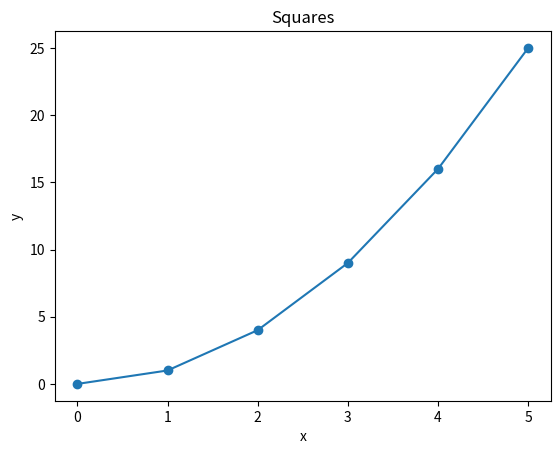
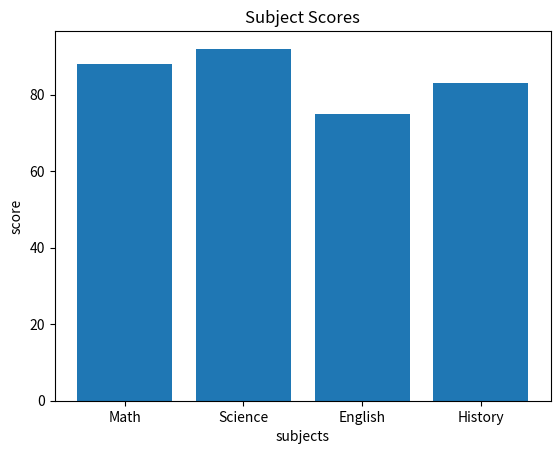
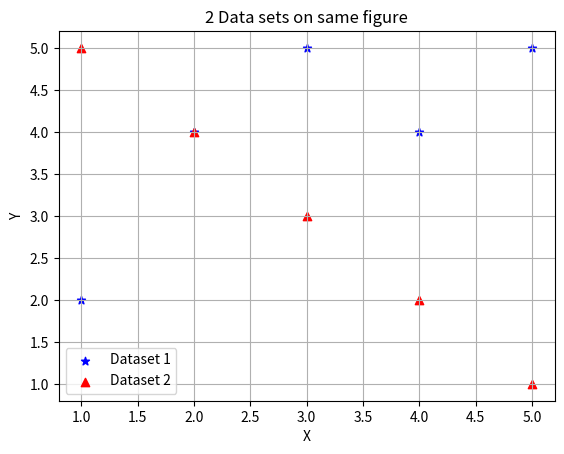
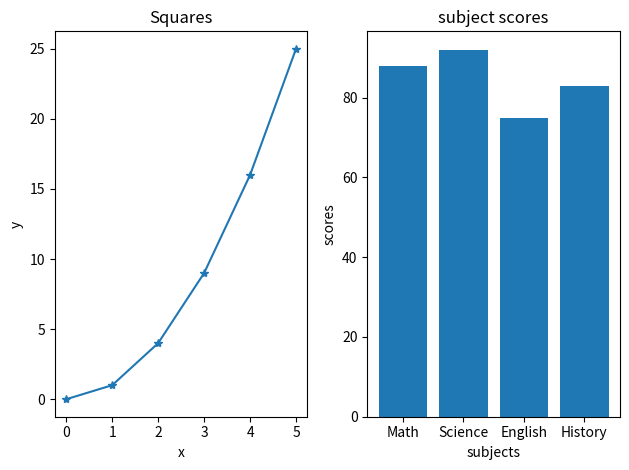
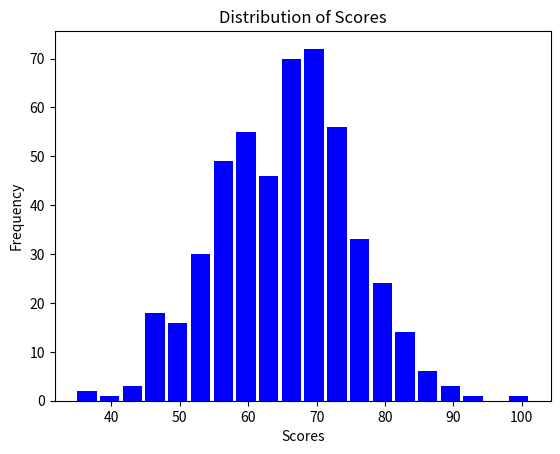
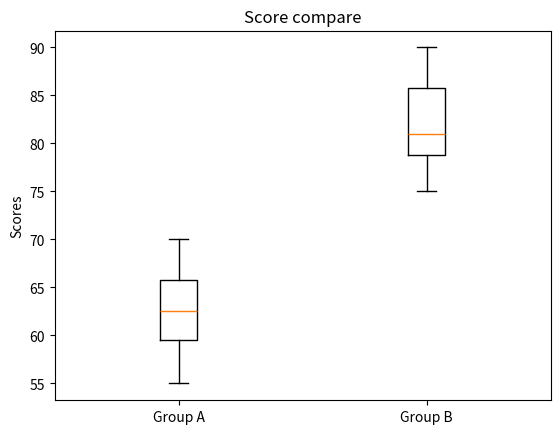
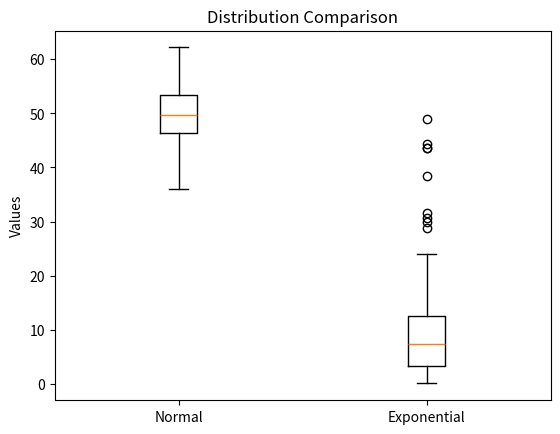
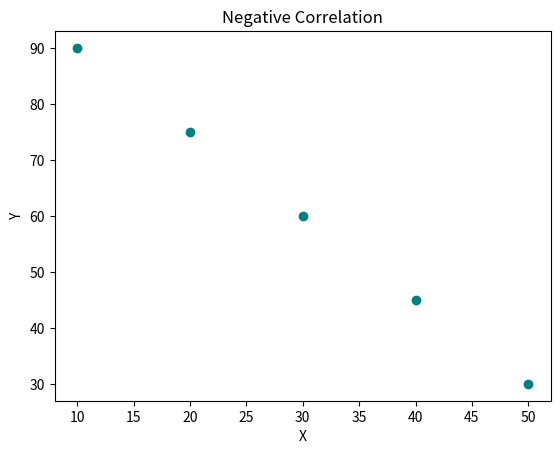
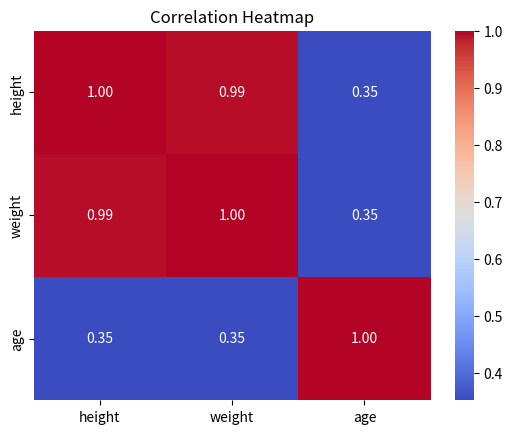

These figures' Python source, in order:
import pandas as pd
import numpy as np
import matplotlib.pyplot as plt
import statistics as sat
from scipy import stats
from scipy.stats import pearsonr
import seaborn as sns

# Pandas Q1
 
data = {
    "name":   ["Alice", "Bob", "Carol", "David", "Eve"],
    "grade":  [85, 72, 90, 68, 95],
    "city":   ["Boston", "Austin", "Boston", "Denver", "Austin"],
    "passed": [True, True, True, False, True]
}
df = pd.DataFrame(data)
print(f"Num Rows: {len(df)}")

# Pandas Q2
grade_above_80 = df[ (df["passed"] == True ) &  (df["grade"] > 80)]
print(grade_above_80)

# Pandas Q3

df["grade_curved"] = df["grade"] + 5
print(df)

# Pandas Q4

df["name_upper"] = df["name"].str.upper()
print(df[["name", "name_upper"]])

# Pandas Q5
by_city = df.groupby(["city"])["grade"].mean()
print(by_city)

# Pandas Q6
df.loc[df["city"] == "Austin" , "city"] = "Houston"
print(df)

# Pandas Q7

grade_sort = df.sort_values(by= "grade" , ascending= False)
print(grade_sort.head(3))

# NumPy Question 1

array = np.array([10, 20, 30, 40, 50])
print("Shape:", array.shape)
print("Data Type:", array.dtype)
print("Number of Dimensions:", array.ndim)

# NumPy Question 2
import numpy as np
arr = np.array([[1, 2, 3],
                [4, 5, 6],
                [7, 8, 9]])

print("Shape:", arr.shape)
print("Data Type:", arr.size)

# NumPy Question 3
sliced_array = arr[0:2 , 0:2]
print(sliced_array)

# NumPy Question 4

q4_array = np.zeros((3,4))
q4_array2 = np.ones((2,5))
print(q4_array)
print(q4_array2)

# NumPy Question 5

q5_array = np.arange(0, 50, 5)
print("question 5")
print(q5_array)
print("Shape:", q5_array.shape)
print("Mean:" , q5_array.mean())
print("Sum:" , q5_array.sum())
print("standard deviation: " , q5_array.std())

# NumPy Question 6

q6_array = np.random.normal(loc=0, scale=1, size=200) # loc is mean , scale is Standared deviation

print("question 6")
print("Mean:" , q6_array.mean())
print("standard deviation: " , q6_array.std())

# Matplotlib Question 1

x = [0, 1, 2, 3, 4, 5]
y = [0, 1, 4, 9, 16, 25]

plt.plot(x,y, marker='o')
plt.title("Squares")
plt.xlabel("x")
plt.ylabel("y")
plt.show()

# Matplotlib Question 2

subjects = ["Math", "Science", "English", "History"]
scores   = [88, 92, 75, 83]

plt.bar(subjects,scores)
plt.title("Subject Scores")
plt.xlabel("subjects")
plt.ylabel("score")
plt.show()

# Matplotlib Question 3

x1, y1 = [1, 2, 3, 4, 5], [2, 4, 5, 4, 5]
x2, y2 = [1, 2, 3, 4, 5], [5, 4, 3, 2, 1]

plt.scatter(x1, y1, color = "blue",  marker= "*",  label="Dataset 1" )
plt.scatter(x2, y2, color = "red",  marker= "^",  label="Dataset 2" )
plt.title("2 Data sets on same figure")
plt.xlabel("X")
plt.ylabel("Y")
plt.legend(loc="best")
plt.grid(True)
plt.show()

# Matplotlib Question 4
fig, ax = plt.subplots(1, 2) # creating figure 1 row 2 column
ax[0].plot(x,y, marker= "*")
ax[0].set_title("Squares")
ax[0].set_xlabel("x")
ax[0].set_ylabel("y")


ax[1].bar(subjects,scores)
ax[1].set_title("subject scores")
ax[1].set_xlabel("subjects")
ax[1].set_ylabel("scores")

plt.tight_layout()
plt.show()

# Descriptive Stats Question 1
data = [12, 15, 14, 10, 18, 22, 13, 16, 14, 15]
print("mean data :" , np.mean(data))
print("median data :" , np.median(data))
print("variance :" , np.var(data))
print("deviation :" , np.std(data))

# Descriptive Stats Question 2
dsq2_arr = np.random.normal(65, 10, 500)

plt.hist(dsq2_arr, bins= 20, color= "blue", rwidth=0.85)
plt.title("Distribution of Scores")
plt.xlabel("Scores")
plt.ylabel("Frequency")
plt.show()

# Descriptive Stats Question 3

group_a = [55, 60, 63, 70, 68, 62, 58, 65]
group_b = [75, 80, 78, 90, 85, 79, 82, 88]

plt.boxplot([group_a , group_b], labels=["Group A", "Group B"])
plt.title("Score compare")
plt.ylabel("Scores")
plt.show()

# Descriptive Stats Question 4

normal_data = np.random.normal(50, 5, 200)
skewed_data = np.random.exponential(10, 200)
plt.boxplot([normal_data, skewed_data], tick_labels= ["Normal", "Exponential"])
plt.title("Distribution Comparison")
plt.ylabel("Values")
plt.show()

# the skewed data is more skewed with more outliers values 
# where the normal data have more central tendency with few outliers

# Descriptive Stats Question 5

data1 = [10, 12, 12, 16, 18]
data2 = [10, 12, 12, 16, 150]
print("data 1 Mean :" , np.mean(data1))
print("data 1 median :" , np.median(data1))
print("data 1 mode :" , sat.mode(data1))

print("data 2 Mean :" , np.mean(data2))
print("data 2 median :" , np.median(data2))
print("data 2 mode :" , sat.mode(data2))

# The median and mean are so diffrent because of one value of data2 which is 150 which shoots up the mean value of data2 because it seems its a outliers

# Hypothesis Question 1
group_a = [72, 68, 75, 70, 69, 73, 71, 74]
group_b = [80, 85, 78, 83, 82, 86, 79, 84]

t_stat, p_value = stats.ttest_ind(group_a, group_b)

print("t-statistic :", t_stat)
print("p-value :", p_value)

# Hypothesis Question 2

if(p_value >= 0.05):
    print("statistically not significant")
else:
    print("statistically significant")
    
# Hypothesis Question 3

before = [60, 65, 70, 58, 62, 67, 63, 66]
after  = [68, 70, 76, 65, 69, 72, 70, 71]

t_stat , p_val = stats.ttest_rel(before, after)

print("t-statistic :", t_stat)
print("p-value :", p_val)

# Hypothesis Question 4

scores = [72, 68, 75, 70, 69, 74, 71, 73]

t_stat , p_val = stats.ttest_1samp(scores,70)
print("t-statistic :", t_stat)
print("p-value :", p_val)

# Hypothesis Question 5

t_stat, p_value = stats.ttest_ind(group_a, group_b, alternative="less")

print("t-statistic :", t_stat)
print("p-value :", p_value)

# Hypothesis Question 5

print("As we can see from the question 1 values we did a alternative less than one tailed test and we can see that group b has higher mean and p-value : 0000007.7 so we can say its direction very less by chance")


# Correlation Question 1
x = [1, 2, 3, 4, 5]
y = [2, 4, 6, 8, 10]
corr = np.corrcoef(x, y)
print(corr)
print(corr[0, 1])

#from the output we can see a perfect positive corellation where y = x * 2

# Correlation Question 2


x = [1,  2,  3,  4,  5,  6,  7,  8,  9, 10]
y = [10, 9,  7,  8,  6,  5,  3,  4,  2,  1]

corr_val ,p_val = pearsonr(x, y)
print("Correlation:", round(corr_val, 8))
print("p-value:", p_val)

# Correlation Question 3
people = {
    "height": [160, 165, 170, 175, 180],
    "weight": [55,  60,  65,  72,  80],
    "age":    [25,  30,  22,  35,  28]
}
df = pd.DataFrame(people)

corr_df = df.corr()
print(corr_df)

# Correlation Question 4
import matplotlib.pyplot as plt
x = [10, 20, 30, 40, 50]
y = [90, 75, 60, 45, 30]

plt.scatter(x, y, color="teal")
plt.title("Negative Correlation")
plt.xlabel("X")
plt.ylabel("Y")
plt.show()

# Correlation Question 5

sns.heatmap(corr_df, annot=True, cmap="coolwarm", fmt=".2f")
plt.title("Correlation Heatmap")
plt.show()


#Pipeline Question 1
import pandas as pd
import numpy as np
arr = np.array([12.0, 15.0, np.nan, 14.0, 10.0, np.nan, 18.0, 14.0, 16.0, 22.0, np.nan, 13.0])

def create_series(arr):
    return pd.Series(arr, name= "values")

def clean_data(series):
    return series.dropna()

def summarize_data(series):
    return {
        "mean" : series.mean(),
        "median": series.median(),
        "std" : series.std(),
        "mode" : series.mode()[0]
    }
def data_pipeline(arr):
    series = create_series(arr)
    clear_series = clean_data(series)
    final_summary = summarize_data(clear_series)
    return final_summary

pipe = data_pipeline(arr)

for key, value in pipe.items():
    print(f"{key}: {value}")
